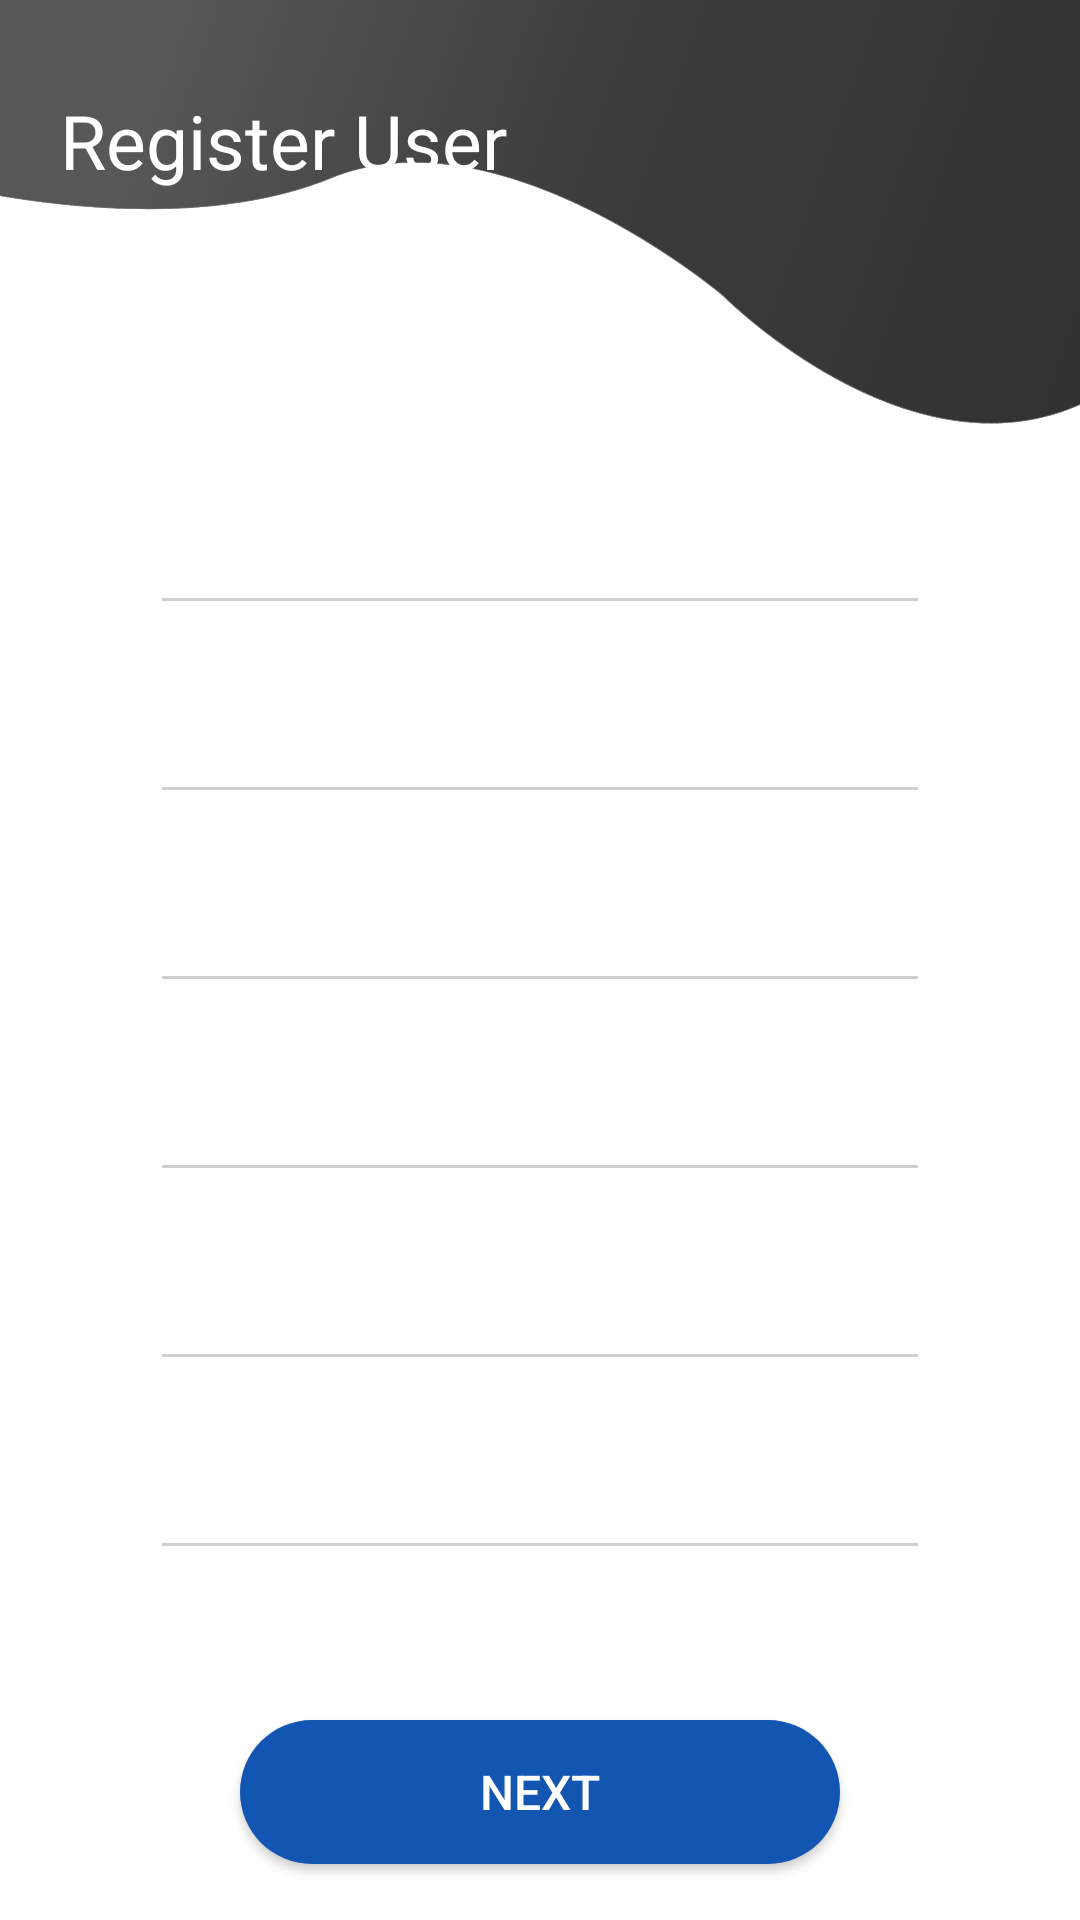

Android layout source for this screen:
<!-- AndroidManifest.xml: application theme Theme.TuneBreadUser -->
<!-- res/layout/fragment_register.xml -->
<?xml version="1.0" encoding="utf-8"?>
<RelativeLayout xmlns:android="http://schemas.android.com/apk/res/android"
    xmlns:app="http://schemas.android.com/apk/res-auto"
    xmlns:tools="http://schemas.android.com/tools"
    android:layout_width="match_parent"
    android:layout_height="match_parent"
    tools:context=".RegisterFragment"
    android:background="@drawable/gradient_back">

    
    <ImageView
        android:id="@+id/view_top"
        android:layout_width="match_parent"
        android:layout_height="match_parent"
        android:layout_marginTop="-25dp"
        android:scaleType="centerCrop"
        android:src="@drawable/bg_ash" />
    <TextView
        android:id="@+id/view_caption_head"
        android:layout_width="wrap_content"
        android:layout_height="wrap_content"
        android:layout_marginStart="20dp"
        android:layout_marginTop="30dp"
        android:text="Register User"
        android:textColor="#FFFFFF"
        android:textSize="25sp" />

    <TextView
        android:id="@+id/view_caption_1"
        android:layout_width="wrap_content"
        android:layout_height="wrap_content"
        android:layout_below="@id/view_caption_head"
        android:layout_marginStart="20dp"
        android:layout_marginTop="15dp"
        android:text="Get On Bord"
        android:textColor="#FFFFFF"
        android:textSize="35sp" />
    <RelativeLayout
        android:id="@+id/layoutMiddle"
        android:layout_width="match_parent"
        android:layout_height="wrap_content"
        android:layout_below="@id/view_caption_1"
        android:layout_marginStart="50dp"
        android:layout_marginTop="10dp"
        android:layout_marginEnd="50dp"
        android:orientation="vertical">

        <ScrollView
            android:layout_width="match_parent"
            android:layout_height="match_parent"
            android:overScrollMode="never"
            android:scrollbars="none">

            <RelativeLayout
                android:layout_width="match_parent"
                android:layout_height="wrap_content"
                android:orientation="vertical">

                <EditText
                    android:id="@+id/txtUserName"
                    android:layout_width="match_parent"
                    android:layout_height="wrap_content"
                    android:layout_marginTop="25dp"
                    android:backgroundTint="@color/register_edit_texts_hint"
                    android:hint="First Name"
                    android:inputType="textPersonName"
                    android:minHeight="48dp"
                    android:textColor="@color/register_edit_texts_tint_text_headings"
                    android:textColorHint="@color/register_edit_texts_tint_text_headings" />

                <EditText
                    android:id="@+id/txtUserEmail"
                    android:layout_width="match_parent"
                    android:layout_height="wrap_content"
                    android:layout_below="@id/txtUserName"
                    android:layout_marginTop="15dp"
                    android:backgroundTint="@color/register_edit_texts_hint"
                    android:hint="Last Name"
                    android:inputType="textPersonName"
                    android:minHeight="48dp"
                    android:textColor="@color/register_edit_texts_tint_text_headings"
                    android:textColorHint="@color/register_edit_texts_tint_text_headings"
                    tools:ignore="SpeakableTextPresentCheck" />

                <EditText
                    android:id="@+id/txtOccupation"
                    android:layout_width="match_parent"
                    android:layout_height="wrap_content"
                    android:layout_below="@id/txtUserEmail"
                    android:layout_marginTop="15dp"
                    android:backgroundTint="@color/register_edit_texts_hint"
                    android:hint="Occupation"
                    android:inputType="textPersonName"
                    android:minHeight="48dp"
                    android:textColor="@color/register_edit_texts_tint_text_headings"
                    android:textColorHint="@color/register_edit_texts_tint_text_headings" />

                <EditText
                    android:id="@+id/txtRegPassword"
                    android:layout_width="match_parent"
                    android:layout_height="wrap_content"
                    android:layout_below="@id/txtOccupation"
                    android:layout_marginTop="15dp"
                    android:backgroundTint="@color/register_edit_texts_hint"
                    android:hint="NIC"
                    android:inputType="text"
                    android:minHeight="48dp"
                    android:textColor="@color/register_edit_texts_tint_text_headings"
                    android:textColorHint="@color/register_edit_texts_tint_text_headings" />

                <EditText
                    android:id="@+id/txtRegConfPassword"
                    android:layout_width="match_parent"
                    android:layout_height="wrap_content"
                    android:layout_below="@id/txtRegPassword"
                    android:layout_marginTop="15dp"
                    android:backgroundTint="@color/register_edit_texts_hint"
                    android:hint="Email Address"
                    android:inputType="textEmailAddress"
                    android:minHeight="48dp"
                    android:textColor="@color/register_edit_texts_tint_text_headings"
                    android:textColorHint="@color/register_edit_texts_tint_text_headings" />

                <EditText
                    android:id="@+id/txtMobile"
                    android:layout_width="match_parent"
                    android:layout_height="wrap_content"
                    android:layout_below="@id/txtRegConfPassword"
                    android:layout_marginTop="15dp"
                    android:backgroundTint="@color/register_edit_texts_hint"
                    android:hint="Mobile"
                    android:inputType="text|phone"
                    android:minHeight="48dp"
                    android:textColor="@color/register_edit_texts_tint_text_headings"
                    android:textColorHint="@color/register_edit_texts_tint_text_headings" />

                <androidx.appcompat.widget.AppCompatButton
                    android:id="@+id/next1_btn"
                    style="@style/Widget.AppCompat.Button"
                    android:layout_width="200dp"
                    android:layout_height="wrap_content"
                    android:layout_below="@id/txtMobile"
                    android:layout_centerHorizontal="true"
                    android:layout_marginTop="50dp"
                    android:background="@drawable/round_button"
                    android:text="Next"
                    android:textColor="@android:color/white"
                    android:textSize="16sp" />

                <androidx.appcompat.widget.AppCompatButton
                    android:id="@+id/cancle_btn"
                    style="@style/Widget.AppCompat.Button"
                    android:layout_width="200dp"
                    android:layout_height="40dp"
                    android:layout_below="@id/next1_btn"
                    android:layout_centerHorizontal="true"
                    android:layout_marginTop="10dp"
                    android:background="@android:color/transparent"
                    android:text="Cancle"
                    android:textColor="@android:color/white"
                    android:textSize="16sp"
                    tools:ignore="TouchTargetSizeCheck" />
            </RelativeLayout>
        </ScrollView>

</RelativeLayout>
</RelativeLayout>
<!-- resources referenced by this layout -->
<resources>
  <color name="register_edit_texts_hint">#CFCFCF</color>
  <color name="register_edit_texts_tint_text_headings">#FFFFFF</color>
  <!-- drawable bg_ash: png bitmap (drawable-v24, 298164 bytes) -->
  <!-- drawable round_button (drawable) -->
  <?xml version="1.0" encoding="utf-8"?>
  <shape
      xmlns:android="http://schemas.android.com/apk/res/android"
      android:shape="rectangle"   >
  
      <solid
          android:color="#1256B2" >
      </solid>
  
      <corners
          android:radius="40dp">
      </corners>
  
  </shape>
  <style name="Theme.TuneBreadUser" parent="Theme.MaterialComponents.DayNight.DarkActionBar">
          
          <item name="colorPrimary">#00325D</item>
          <item name="colorPrimaryVariant">#00325D</item>
          <item name="colorOnPrimary">@color/white</item>
          
          <item name="colorSecondary">@color/teal_200</item>
          <item name="colorSecondaryVariant">@color/teal_700</item>
          <item name="colorOnSecondary">@color/black</item>
          
          <item name="android:statusBarColor" tools:targetApi="l">?attr/colorPrimaryVariant</item>
          
          <item name="drawerArrowStyle">@style/DrawerIcon</item>
          <item name="android:listDivider">@android:color/transparent</item>
          <item name="windowActionBar">false</item>
          <item name="windowNoTitle">true</item>
      </style>
  <color name="white">#FFFFFFFF</color>
  <color name="teal_200">#FF03DAC5</color>
  <color name="teal_700">#FF018786</color>
  <color name="black">#FF000000</color>
</resources>
